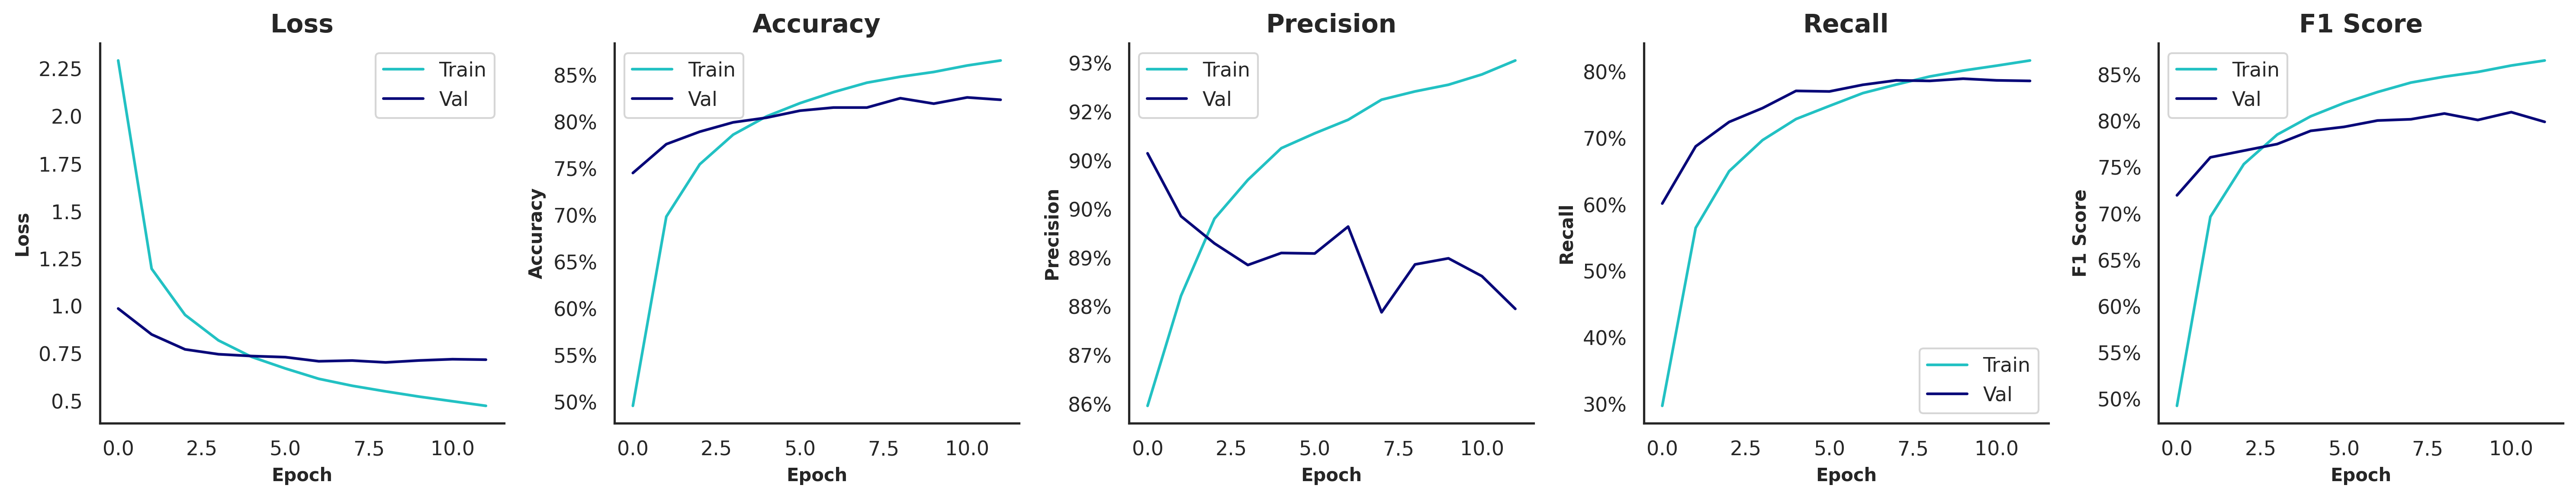

The data file committed next to this chart (first rows):
, , , Train, Train, Train, Train, Train, Validation, Validation, Validation, Validation, Validation, Test, Test, Test, Test, Test
, , Time of Execution, Accuracy, Precision, Recall, F1 Score, AUROC, Accuracy, Precision, Recall, F1 Score, AUROC, Accuracy, Precision, Recall, F1 Score, AUROC
Model, Variation, , , , , , , , , , , , , , , , 
ConvNeXtBase, SMOTE | Grayscale=F | Contrast=T | Satur…, 14101, 0.8659, 0.9306, 0.817, 0.8657, 0.9947, 0.8239, 0.8796, 0.7863, 0.7993, 0.9804, 0.8307, 0.8843, 0.8098, 0.8164, 0.9805
